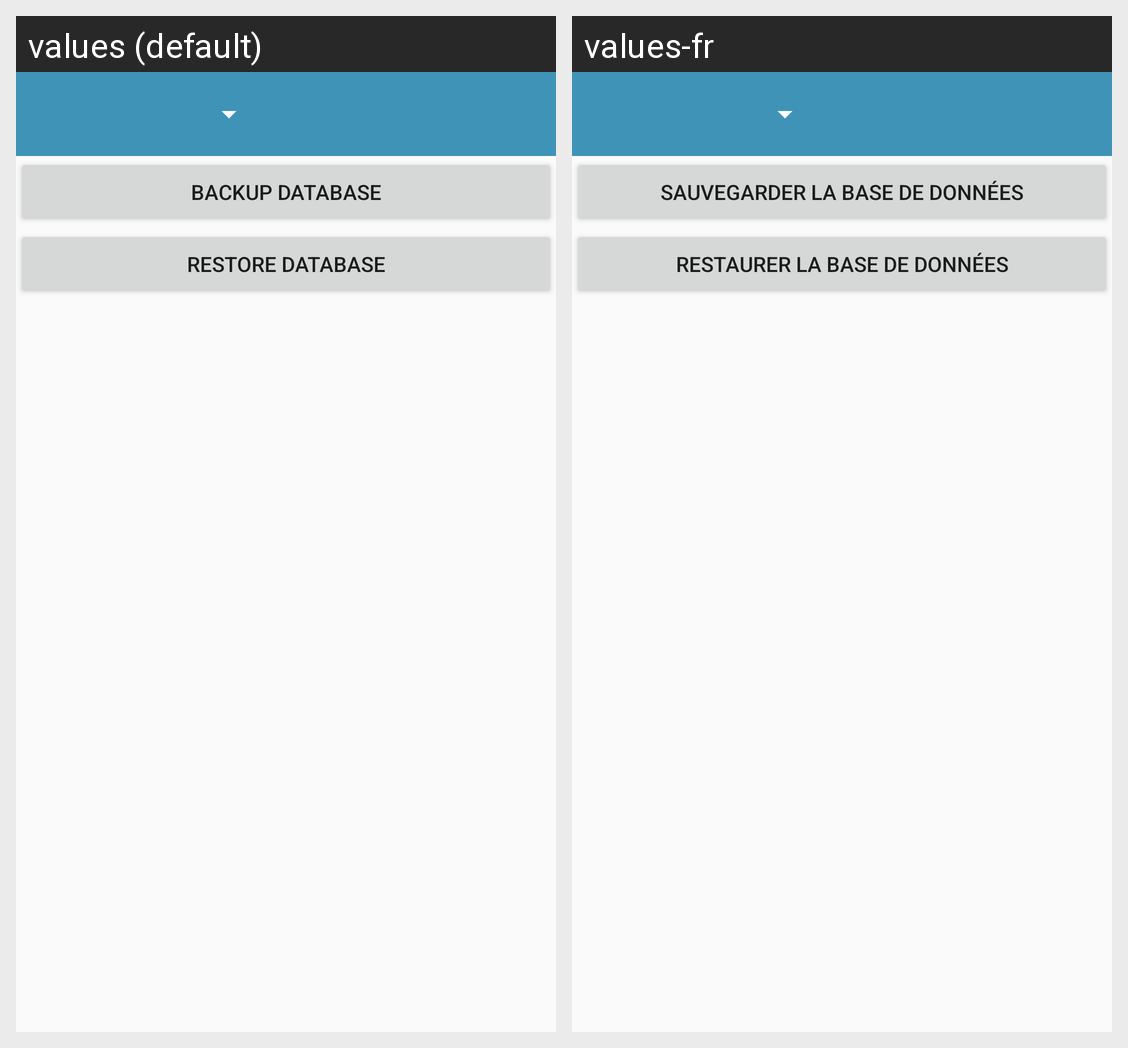

Strings drawn on this Android screen and how each of the app's shown locales translates them:
Android screen res/layout/settings_activity.xml rendered under 2 locales, left to right: values (default), values-fr. Device: Nexus 5 (rendered at 1080×1920; each locale shown at half size, 540×960, under a caption strip naming it); theme AppTheme.
Strings drawn on this screen, with the default value and each locale's value (text and hints the layout hard-codes, and strings that could not be matched under every locale, appear in the picture but are not listed):

backup_database
  values: Backup Database
  values-fr: Sauvegarder la base de données

restore_database
  values: Restore Database
  values-fr: Restaurer la base de données
